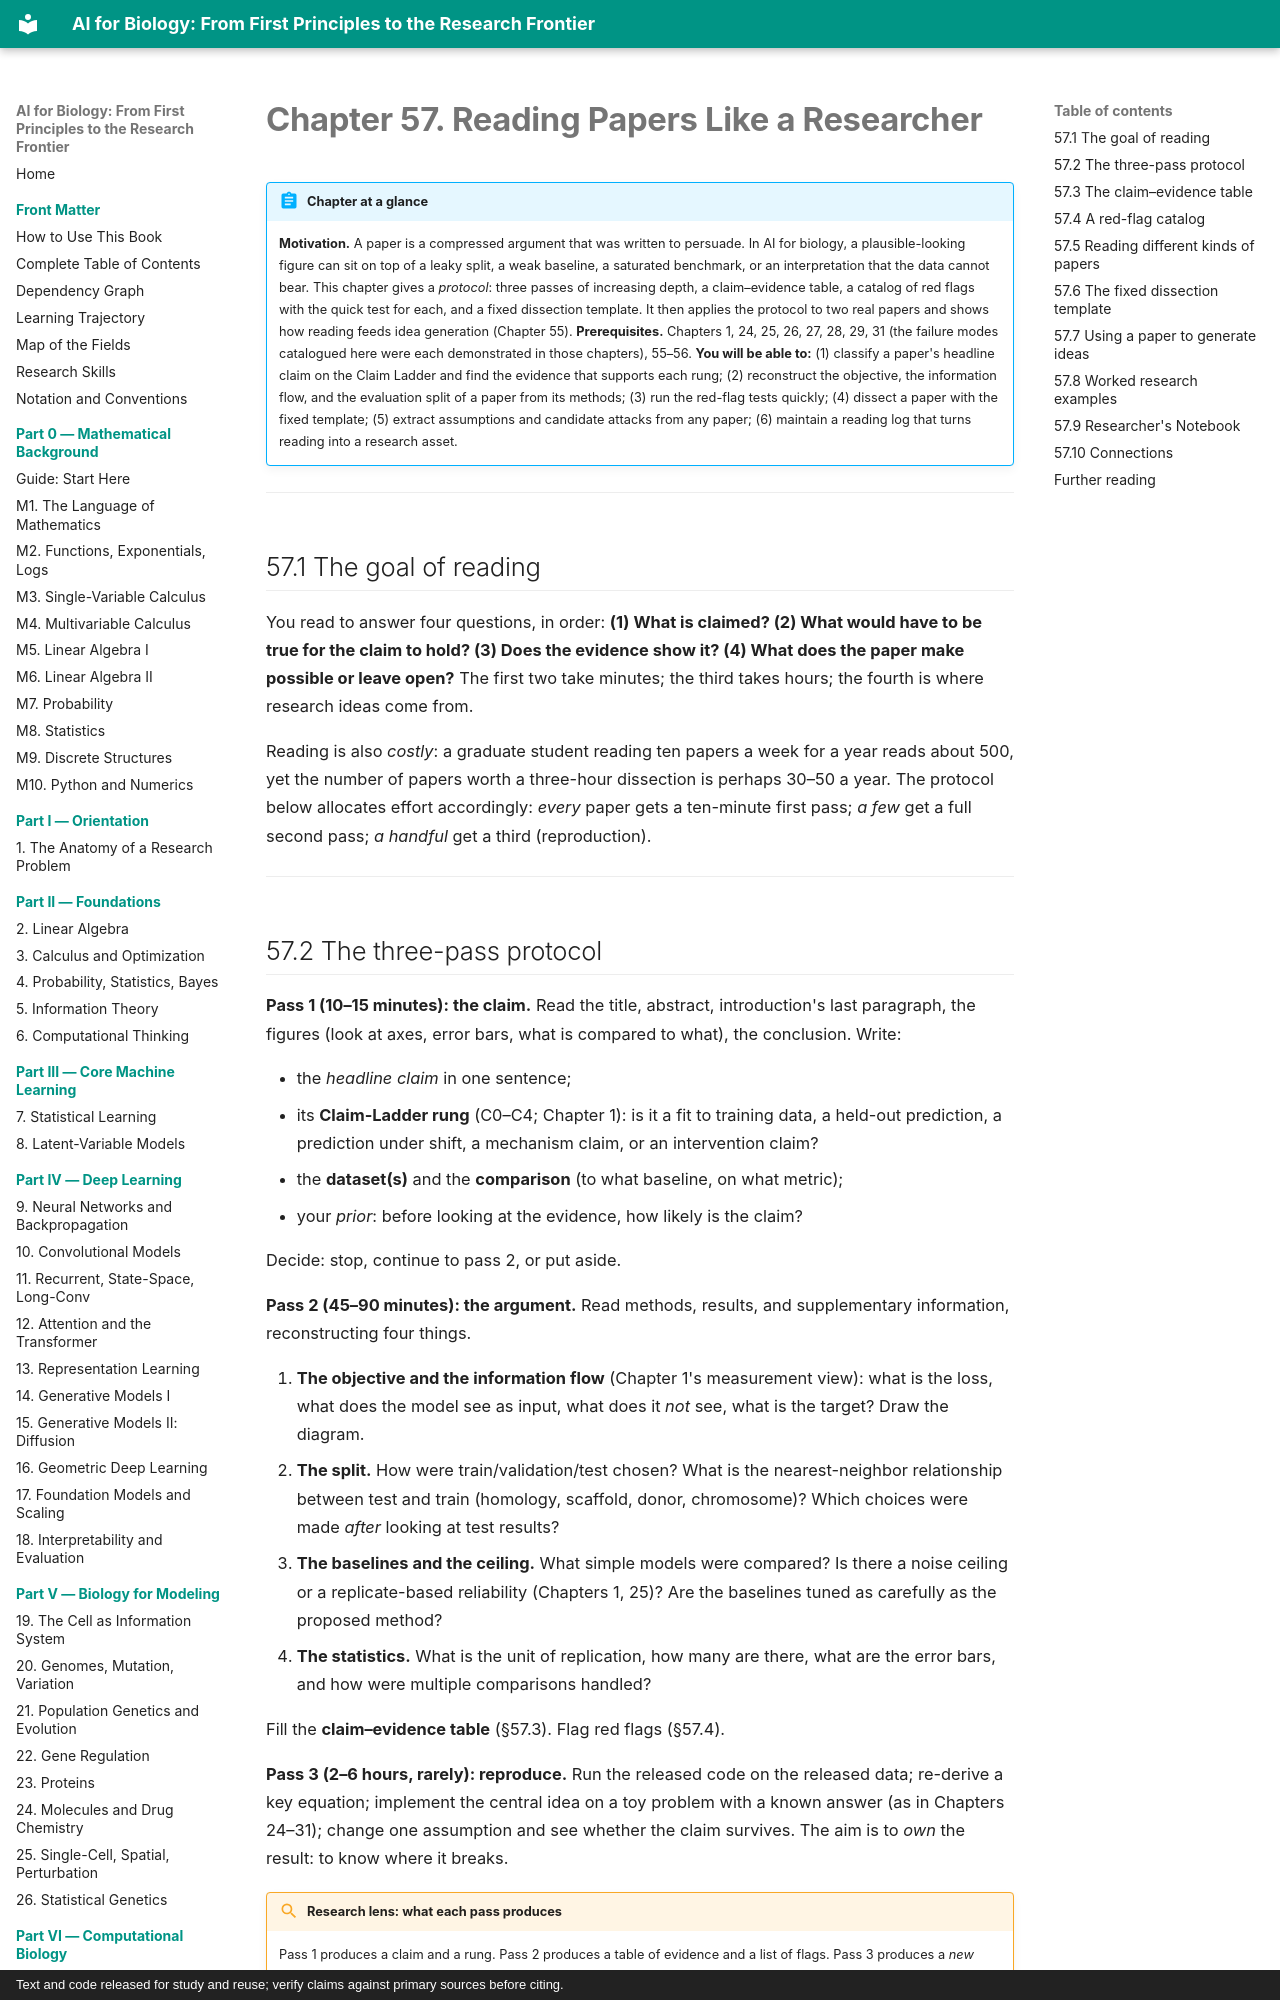

repository: namknnguyen/ai-for-biology-book · page: chapters/ch57-reading-papers/index.html · generator: mkdocs · copyright: Text and code released for study and reuse; verify claims against primary sources before citing.

# Chapter 57. Reading Papers Like a Researcher

!!! abstract "Chapter at a glance"
    **Motivation.** A paper is a compressed argument that was written to persuade. In AI for biology, a plausible-looking figure can sit on top of a leaky split, a weak baseline, a saturated benchmark, or an interpretation that the data cannot bear. This chapter gives a *protocol*: three passes of increasing depth, a claim–evidence table, a catalog of red flags with the quick test for each, and a fixed dissection template. It then applies the protocol to two real papers and shows how reading feeds idea generation (Chapter 55).
    **Prerequisites.** Chapters 1, 24, 25, 26, 27, 28, 29, 31 (the failure modes catalogued here were each demonstrated in those chapters), 55–56.
    **You will be able to:** (1) classify a paper's headline claim on the Claim Ladder and find the evidence that supports each rung; (2) reconstruct the objective, the information flow, and the evaluation split of a paper from its methods; (3) run the red-flag tests quickly; (4) dissect a paper with the fixed template; (5) extract assumptions and candidate attacks from any paper; (6) maintain a reading log that turns reading into a research asset.

---

## 57.1 The goal of reading

You read to answer four questions, in order: **(1) What is claimed? (2) What would have to be true for the claim to hold? (3) Does the evidence show it? (4) What does the paper make possible or leave open?** The first two take minutes; the third takes hours; the fourth is where research ideas come from.

Reading is also *costly*: a graduate student reading ten papers a week for a year reads about 500, yet the number of papers worth a three-hour dissection is perhaps 30–50 a year. The protocol below allocates effort accordingly: *every* paper gets a ten-minute first pass; *a few* get a full second pass; *a handful* get a third (reproduction).

---

## 57.2 The three-pass protocol

**Pass 1 (10–15 minutes): the claim.** Read the title, abstract, introduction's last paragraph, the figures (look at axes, error bars, what is compared to what), the conclusion. Write:

* the *headline claim* in one sentence;
* its **Claim-Ladder rung** (C0–C4; Chapter 1): is it a fit to training data, a held-out prediction, a prediction under shift, a mechanism claim, or an intervention claim?
* the **dataset(s)** and the **comparison** (to what baseline, on what metric);
* your *prior*: before looking at the evidence, how likely is the claim?

Decide: stop, continue to pass 2, or put aside.

**Pass 2 (45–90 minutes): the argument.** Read methods, results, and supplementary information, reconstructing four things.

1. **The objective and the information flow** (Chapter 1's measurement view): what is the loss, what does the model see as input, what does it *not* see, what is the target? Draw the diagram.
2. **The split.** How were train/validation/test chosen? What is the nearest-neighbor relationship between test and train (homology, scaffold, donor, chromosome)? Which choices were made *after* looking at test results?
3. **The baselines and the ceiling.** What simple models were compared? Is there a noise ceiling or a replicate-based reliability (Chapters 1, 25)? Are the baselines tuned as carefully as the proposed method?
4. **The statistics.** What is the unit of replication, how many are there, what are the error bars, and how were multiple comparisons handled?

Fill the **claim–evidence table** (§57.3). Flag red flags (§57.4).

**Pass 3 (2–6 hours, rarely): reproduce.** Run the released code on the released data; re-derive a key equation; implement the central idea on a toy problem with a known answer (as in Chapters 24–31); change one assumption and see whether the claim survives. The aim is to *own* the result: to know where it breaks.

!!! lens "Research lens: what each pass produces"
    Pass 1 produces a claim and a rung. Pass 2 produces a table of evidence and a list of flags. Pass 3 produces a *new fact*: a reproduction, a counterexample, a boundary of validity, or a derived expression. Only pass 3 yields assets that did not exist before you read the paper.

---
